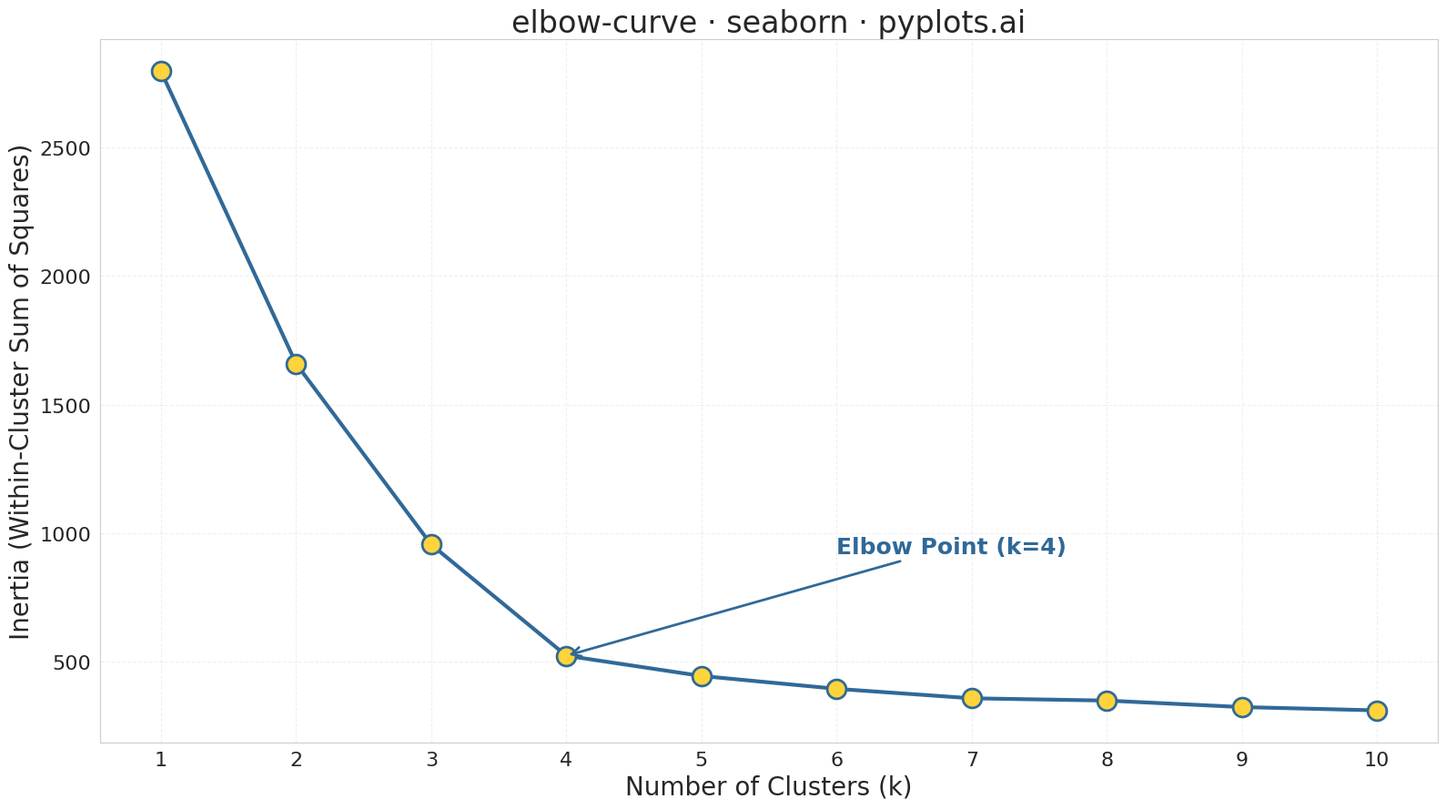

Write Python code to recreate this figure.
""" pyplots.ai
elbow-curve: Elbow Curve for K-Means Clustering
Library: seaborn 0.13.2 | Python 3.13.11
Quality: 91/100 | Created: 2025-12-26
"""

import matplotlib.pyplot as plt
import numpy as np
import seaborn as sns


# Set seaborn style
sns.set_style("whitegrid")

# Simulate realistic elbow curve data
# Inertia decreases with more clusters, with an "elbow" at k=4
np.random.seed(42)
k_values = list(range(1, 11))

# Realistic inertia values showing typical elbow pattern
# High inertia at k=1, sharp decrease until k=4, then diminishing returns
inertias = [
    2800,  # k=1
    1650,  # k=2
    950,  # k=3
    520,  # k=4 - elbow point
    450,  # k=5
    400,  # k=6
    365,  # k=7
    340,  # k=8
    320,  # k=9
    305,  # k=10
]

# Add small noise for realism
noise = np.random.uniform(-10, 10, len(inertias))
inertias = [max(0, i + n) for i, n in zip(inertias, noise, strict=True)]

# Create figure
fig, ax = plt.subplots(figsize=(16, 9))

# Plot the elbow curve using seaborn lineplot
sns.lineplot(
    x=k_values,
    y=inertias,
    ax=ax,
    color="#306998",
    linewidth=3,
    marker="o",
    markersize=15,
    markerfacecolor="#FFD43B",
    markeredgecolor="#306998",
    markeredgewidth=2,
)

# Annotate the elbow point (k=4)
elbow_k = 4
elbow_inertia = inertias[elbow_k - 1]
ax.annotate(
    f"Elbow Point (k={elbow_k})",
    xy=(elbow_k, elbow_inertia),
    xytext=(elbow_k + 2, elbow_inertia + 400),
    fontsize=18,
    arrowprops={"arrowstyle": "->", "color": "#306998", "lw": 2},
    color="#306998",
    fontweight="bold",
)

# Labels and styling
ax.set_xlabel("Number of Clusters (k)", fontsize=20)
ax.set_ylabel("Inertia (Within-Cluster Sum of Squares)", fontsize=20)
ax.set_title("elbow-curve · seaborn · pyplots.ai", fontsize=24)
ax.tick_params(axis="both", labelsize=16)
ax.set_xticks(k_values)

# Subtle grid
ax.grid(True, alpha=0.3, linestyle="--")

plt.tight_layout()
plt.savefig("plot.png", dpi=300, bbox_inches="tight")
